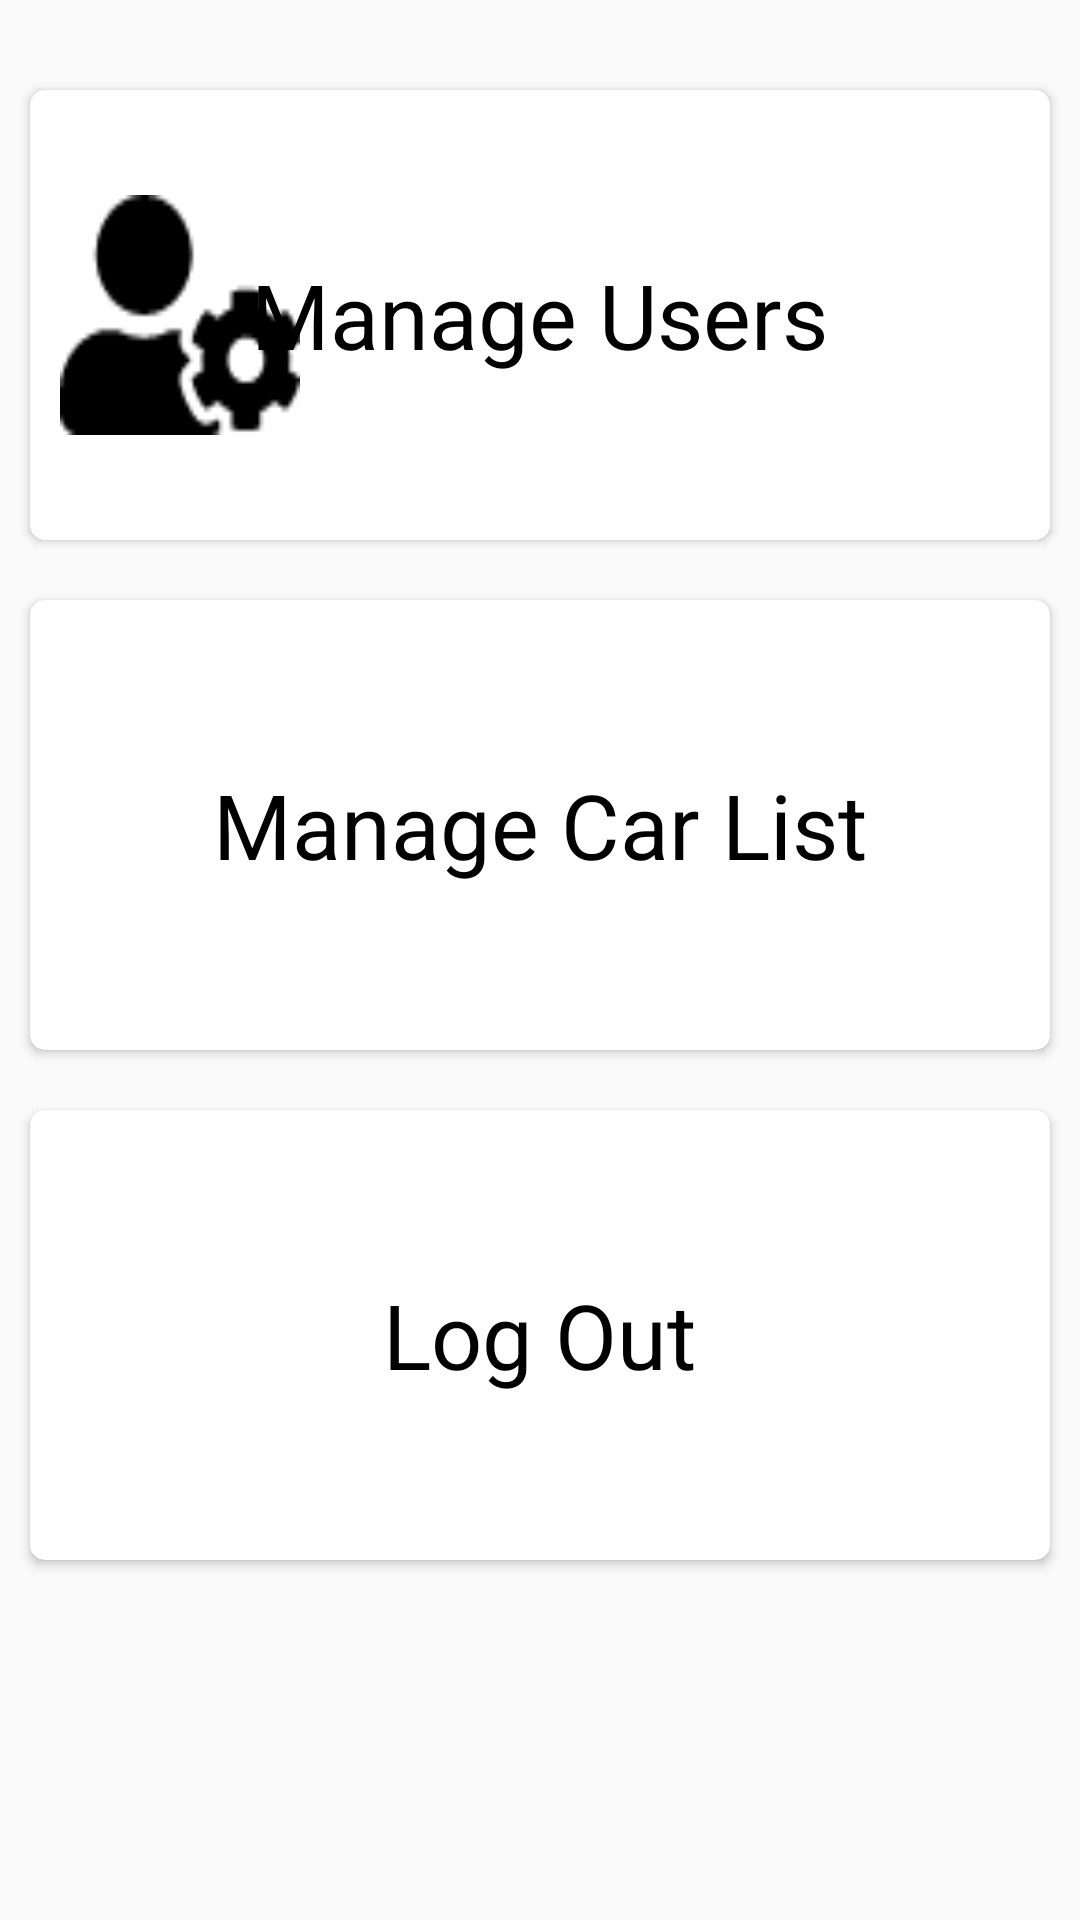

Layout XML and referenced resources for this Android screen:
<!-- AndroidManifest.xml: application theme AppTheme -->
<!-- res/layout/admin_dashboard.xml -->
<?xml version="1.0" encoding="utf-8"?>
<androidx.constraintlayout.widget.ConstraintLayout
    xmlns:android="http://schemas.android.com/apk/res/android"
    xmlns:app="http://schemas.android.com/apk/res-auto"
    xmlns:tools="http://schemas.android.com/tools"
    android:layout_width="match_parent"
    android:layout_height="match_parent">



    <RelativeLayout
        android:layout_width="match_parent"
        android:layout_height="wrap_content"
        android:layout_marginTop="20dp"
        app:layout_constraintEnd_toEndOf="parent"
        app:layout_constraintStart_toStartOf="parent"
        app:layout_constraintTop_toTopOf="parent">

        <androidx.cardview.widget.CardView
            android:layout_width="match_parent"
            android:layout_height="150dp"
            android:layout_margin="10dp"
            app:cardCornerRadius="5dp"
            android:id="@+id/manage_users"
            android:background="@drawable/ractanglecard"

            >
            <ImageView
                android:layout_width="80dp"
                android:layout_height="80dp"
                android:layout_marginStart="10dp"
                android:background="@drawable/icon_manageuser"
                android:layout_gravity="center_vertical"></ImageView>
            <TextView
                android:layout_width="wrap_content"
                android:layout_height="wrap_content"
                android:text="Manage Users"
                android:textSize="30dp"
                android:textColor="#000000"
                android:layout_gravity="center">

            </TextView>
        </androidx.cardview.widget.CardView>
        <androidx.cardview.widget.CardView
            android:layout_width="match_parent"
            android:layout_height="150dp"
            android:layout_margin="10dp"
            app:cardCornerRadius="5dp"
        android:id="@+id/manage_car"
            android:background="@drawable/ractanglecard"
            android:layout_below="@id/manage_users"

            >
            <ImageView
                android:layout_width="90dp"
                android:layout_height="90dp"
                android:background="@drawable/car"
                android:layout_gravity="center_vertical"></ImageView>
            <TextView
                android:layout_width="wrap_content"
                android:layout_height="wrap_content"
                android:text="Manage Car List"
                android:textSize="30dp"
                android:textColor="#000000"
                android:layout_gravity="center">

            </TextView>
        </androidx.cardview.widget.CardView>
        <androidx.cardview.widget.CardView
            android:layout_width="match_parent"
            android:layout_height="150dp"
            android:layout_margin="10dp"
            app:cardCornerRadius="5dp"
            android:id="@+id/logout"
            android:layout_below="@id/manage_car"
            android:background="@drawable/ractanglecard"

            >
            <ImageView
                android:layout_width="90dp"
                android:layout_height="90dp"
                android:background="@drawable/out"
                android:layout_gravity="center_vertical"></ImageView>
            <TextView
                android:layout_width="wrap_content"
                android:layout_height="wrap_content"
                android:text="Log Out"
                android:textSize="30dp"
                android:textColor="#000000"
                android:layout_gravity="center">

            </TextView>
        </androidx.cardview.widget.CardView>
    </RelativeLayout>


</androidx.constraintlayout.widget.ConstraintLayout>
<!-- resources referenced by this layout -->
<resources>
  <!-- drawable icon_manageuser: png bitmap (drawable, 1162 bytes) -->
  <!-- drawable ractanglecard: png bitmap (drawable, 3831 bytes) -->
  <style name="AppTheme" parent="Theme.AppCompat.Light.DarkActionBar">
          
          <item name="colorPrimary">@color/colorPrimary</item>
          <item name="colorPrimaryDark">@color/colorPrimaryDark</item>
          <item name="colorAccent">@color/colorAccent</item>
      </style>
  <color name="colorPrimary">#329A65</color>
  <color name="colorPrimaryDark">#4C6430</color>
  <color name="colorAccent">#A90039</color>
</resources>
